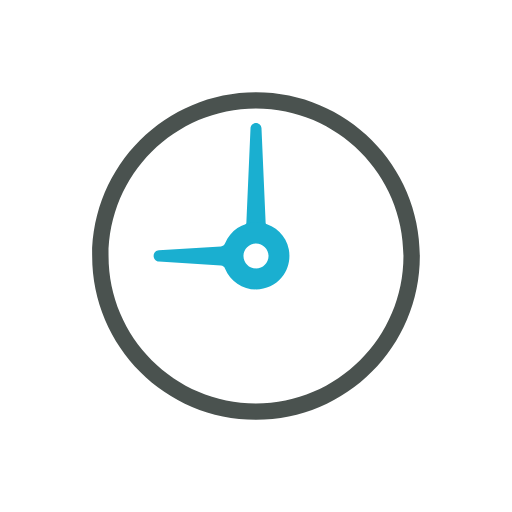
t = 0.00 s
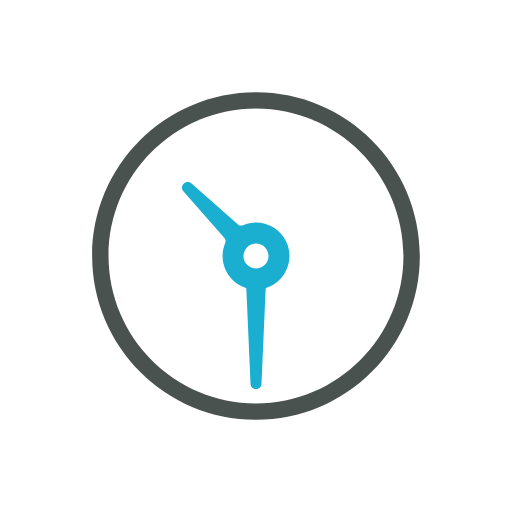
t = 0.38 s
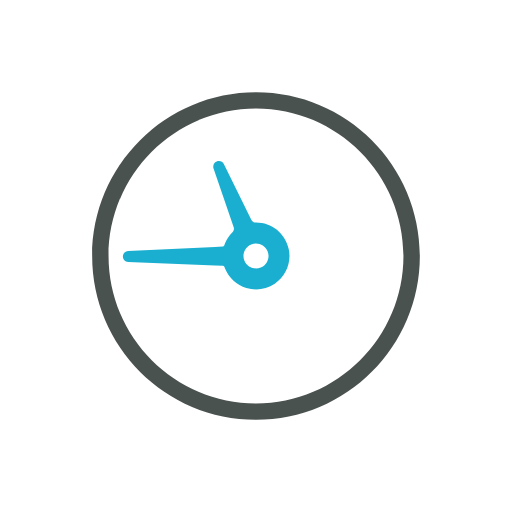
t = 0.56 s
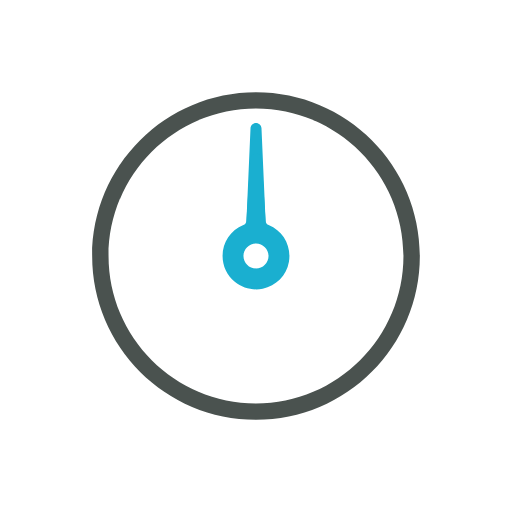
t = 0.75 s
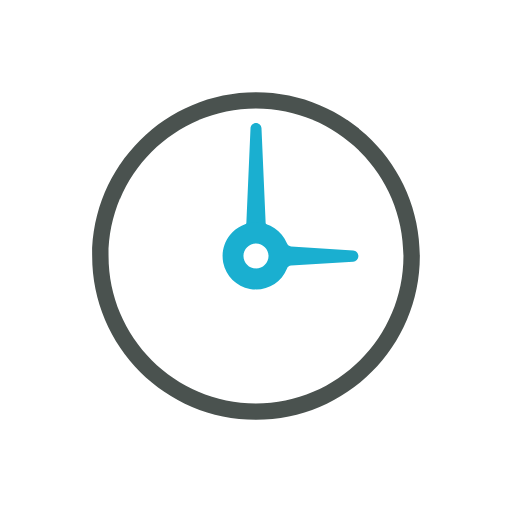
t = 1.50 s
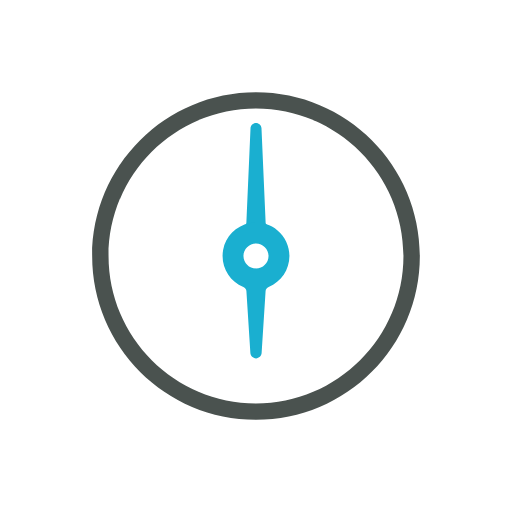
t = 2.25 s

The animated SVG that drew these frames (rendered in a browser with its animation timeline set to each time). Animation: 2 SMIL elements (animateTransform=2); one cycle of 3.00 s, repeats indefinitely.

<svg xmlns="http://www.w3.org/2000/svg" width="200px" height="200px" viewBox="0 0 100 100" preserveAspectRatio="xMidYMid" class="lds-lds-clock" style="background: none;"><g transform="translate(50 50)"><g ng-attr-transform="scale({{config.scale}})" transform="scale(0.8)"><g transform="translate(-50 -50)"><path ng-attr-fill="{{config.c1}}" ng-attr-stroke="{{config.c1}}" ng-attr-stroke-width="{{config.width}}" d="M50,14c19.85,0,36,16.15,36,36S69.85,86,50,86S14,69.85,14,50S30.15,14,50,14 M50,10c-22.091,0-40,17.909-40,40 s17.909,40,40,40s40-17.909,40-40S72.091,10,50,10L50,10z" fill="#4a524f" stroke="#4a524f" stroke-width="0"/><path ng-attr-fill="{{config.c3}}" d="M52.78,42.506c-0.247-0.092-0.415-0.329-0.428-0.603L52.269,40l-0.931-21.225C51.304,18.06,50.716,17.5,50,17.5 s-1.303,0.56-1.338,1.277L47.731,40l-0.083,1.901c-0.013,0.276-0.181,0.513-0.428,0.604c-0.075,0.028-0.146,0.063-0.22,0.093V44h6 v-1.392C52.925,42.577,52.857,42.535,52.78,42.506z" fill="#1aafd0" transform="rotate(56.6246 50 50)"><animateTransform attributeName="transform" type="rotate" calcMode="linear" values="0 50 50;360 50 50" keyTimes="0;1" dur="0.75s" begin="0s" repeatCount="indefinite"/></path><path ng-attr-fill="{{config.c2}}" d="M58.001,48.362c-0.634-3.244-3.251-5.812-6.514-6.391c-3.846-0.681-7.565,1.35-9.034,4.941 c-0.176,0.432-0.564,0.717-1.013,0.744l-15.149,0.97c-0.72,0.043-1.285,0.642-1.285,1.383c0,0.722,0.564,1.321,1.283,1.363 l15.153,0.971c0.447,0.027,0.834,0.312,1.011,0.744c1.261,3.081,4.223,5.073,7.547,5.073c2.447,0,4.744-1.084,6.301-2.975 C57.858,53.296,58.478,50.808,58.001,48.362z M50,53.06c-1.688,0-3.06-1.373-3.06-3.06s1.373-3.06,3.06-3.06s3.06,1.373,3.06,3.06 S51.688,53.06,50,53.06z" fill="#1aafd0" transform="rotate(14.1562 50 50)"><animateTransform attributeName="transform" type="rotate" calcMode="linear" values="0 50 50;360 50 50" keyTimes="0;1" dur="3s" begin="0s" repeatCount="indefinite"/></path></g></g></g></svg>